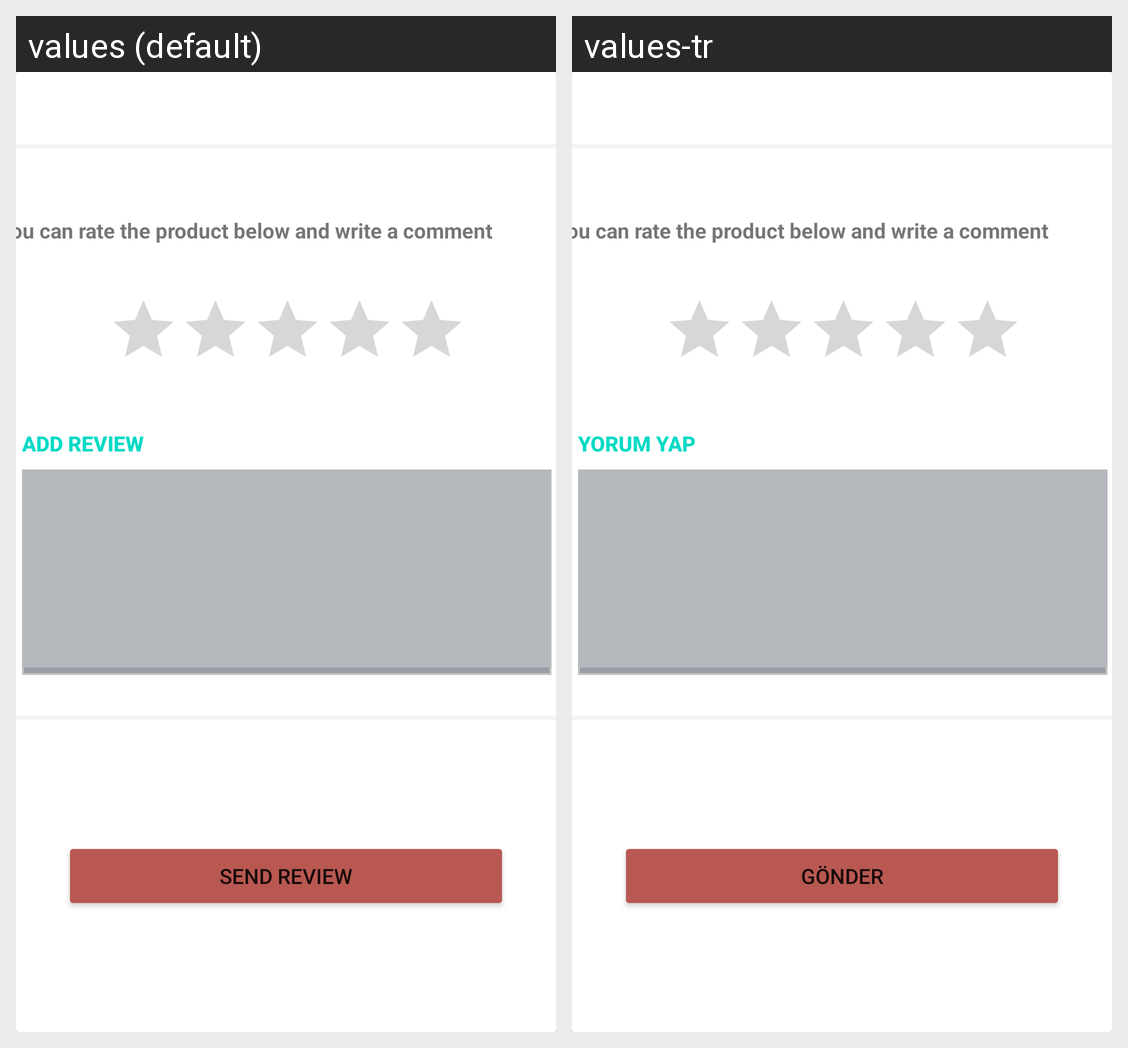

Locale-by-locale string values for the Android screen shown in this grid:
Android screen res/layout/fragment_add_review.xml rendered under 2 locales, left to right: values (default), values-tr. Device: Nexus 5 (rendered at 1080×1920; each locale shown at half size, 540×960, under a caption strip naming it); theme Theme.ECommerceApp.
Strings drawn on this screen, with the default value and each locale's value (text and hints the layout hard-codes, and strings that could not be matched under every locale, appear in the picture but are not listed):

add_review
  values: Add Revıew
  values-tr: Yorum Yap

reviewDesc
  values: You can rate the product below and write a comment
  values-tr: You can rate the product below and write a comment

send_review
  values: Send Revıew
  values-tr: Gönder
